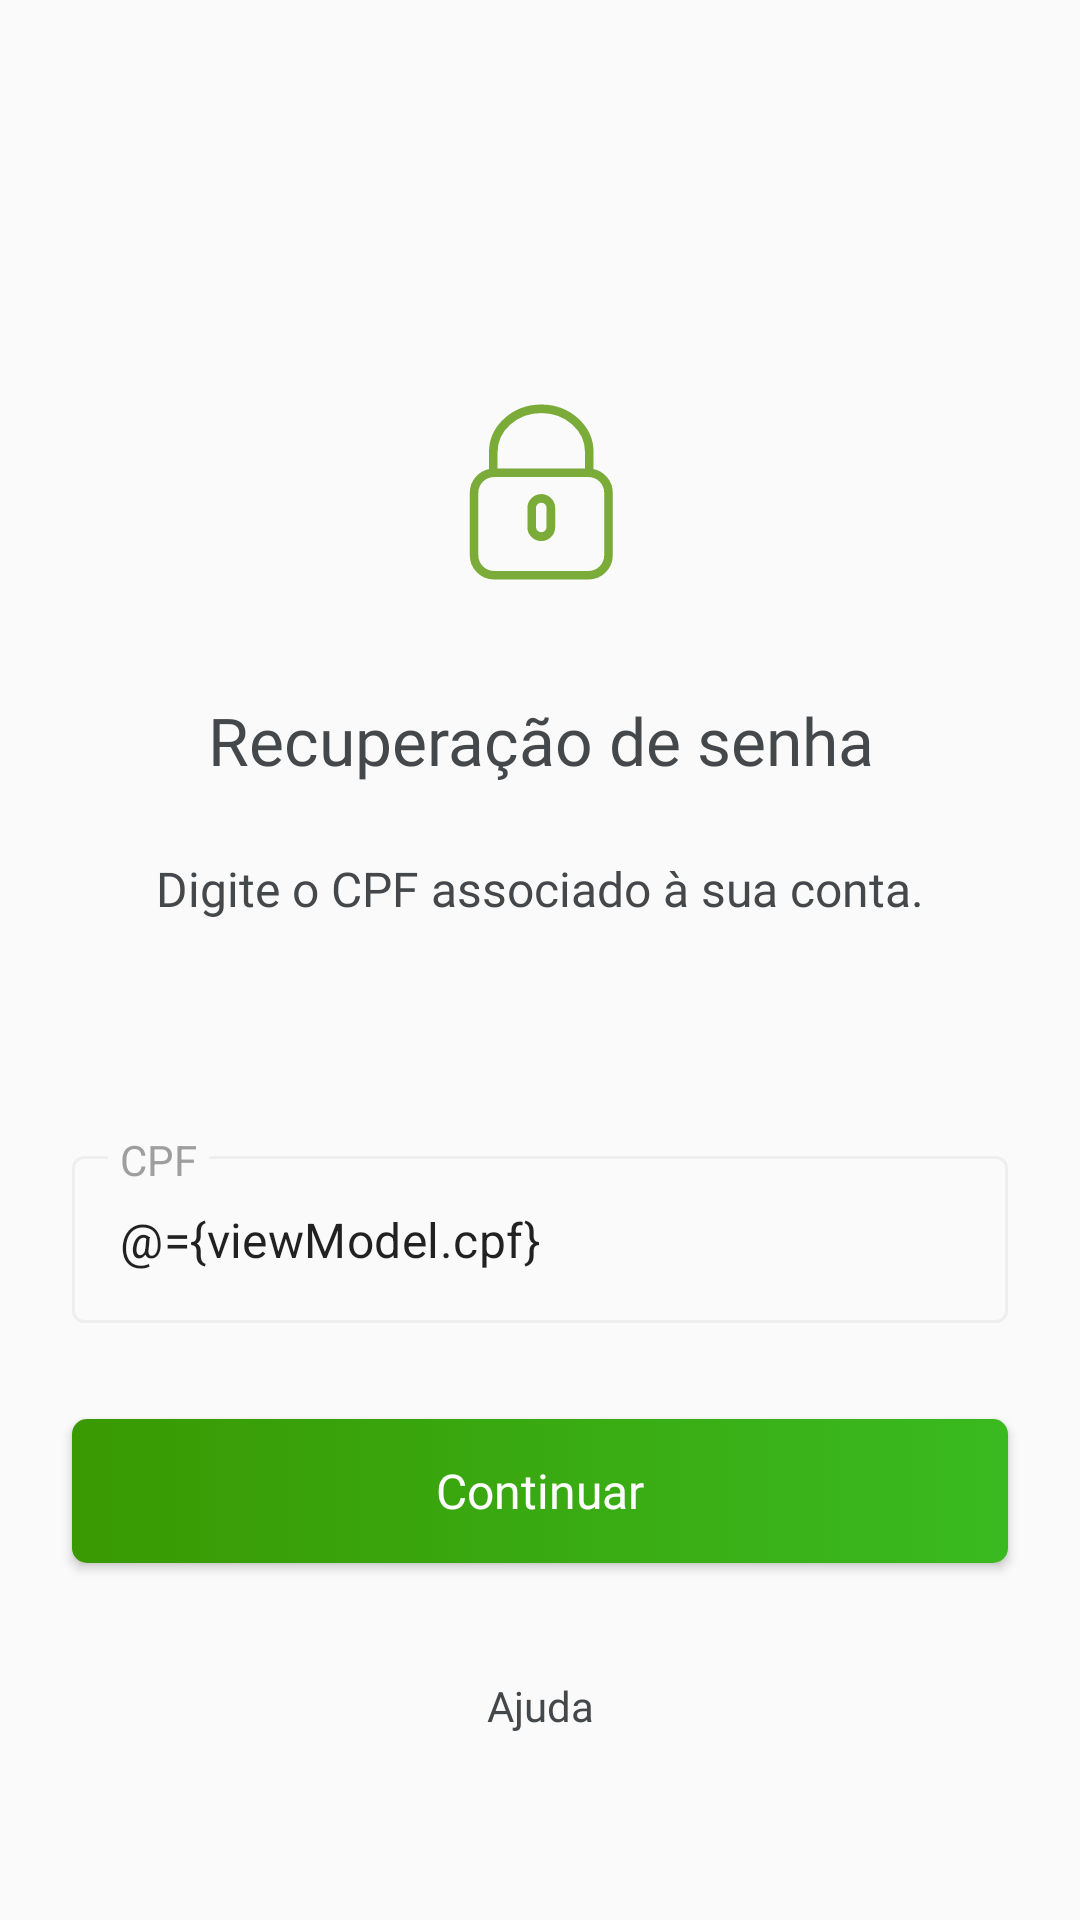

Here is an Android app screen rendered from its layout file. Give the layout XML and the strings, colors and styles it references.
<!-- AndroidManifest.xml: application theme AppTheme -->
<!-- res/layout/fragment_initialization_forgot_password.xml -->
<?xml version="1.0" encoding="utf-8"?>
<layout xmlns:android="http://schemas.android.com/apk/res/android"
    xmlns:app="http://schemas.android.com/apk/res-auto"
    xmlns:tools="http://schemas.android.com/tools">

    <data>

        <variable
            name="viewModel"
            type="br.com.tln.personalcard.usuario.ui.initialization.forgotpassword.InitializationForgotPasswordViewModel" />

        <variable
            name="continueClickListener"
            type="android.view.View.OnClickListener" />

    </data>

    <ScrollView
        android:layout_width="match_parent"
        android:layout_height="match_parent"
        android:background="@color/telenetColorSurface"
        android:fillViewport="true">

        <androidx.constraintlayout.widget.ConstraintLayout
            android:id="@+id/constraint"
            android:layout_width="match_parent"
            android:layout_height="wrap_content"
            android:background="@color/telenetColorSurface">

            <ImageView
                android:id="@+id/initializationForgotPasswordIcon"
                android:layout_width="wrap_content"
                android:layout_height="wrap_content"
                android:layout_marginTop="128dp"
                android:src="@drawable/initialization_password_icon"
                app:layout_constraintEnd_toEndOf="@+id/initializationForgotPasswordEndGuideline"
                app:layout_constraintStart_toStartOf="@+id/initializationForgotPasswordStartGuideline"
                app:layout_constraintTop_toTopOf="parent"
                tools:ignore="ContentDescription" />

            <TextView
                android:id="@+id/initializationForgotPasswordTitle"
                android:layout_width="0dp"
                android:layout_height="wrap_content"
                android:layout_marginTop="32dp"
                android:fontFamily="@font/font_regular"
                android:gravity="center_horizontal"
                android:text="@string/initialization_forgot_password_title"
                android:textColor="@color/telenetColorOnSurface"
                android:textSize="22sp"
                app:layout_constraintEnd_toEndOf="@+id/initializationForgotPasswordEndGuideline"
                app:layout_constraintStart_toStartOf="@+id/initializationForgotPasswordStartGuideline"
                app:layout_constraintTop_toBottomOf="@+id/initializationForgotPasswordIcon" />

            <TextView
                android:id="@+id/initializationForgotPasswordMessage"
                android:layout_width="0dp"
                android:layout_height="wrap_content"
                android:layout_marginTop="24dp"
                android:fontFamily="@font/font_regular"
                android:gravity="center_horizontal"
                android:text="@string/initialization_forgot_password_message"
                android:textColor="@color/telenetColorOnSurface"
                android:textSize="16sp"
                app:layout_constraintEnd_toEndOf="@+id/initializationForgotPasswordEndGuideline"
                app:layout_constraintStart_toStartOf="@+id/initializationForgotPasswordStartGuideline"
                app:layout_constraintTop_toBottomOf="@+id/initializationForgotPasswordTitle"
                tools:text="@string/initialization_welcome_first_access_message" />

            <com.google.android.material.textfield.TextInputLayout
                android:id="@+id/initializationForgotPasswordCpf"
                style="@style/AppTheme.TextInputLayout.OutlinedBox.Dense"
                android:layout_width="0dp"
                android:layout_height="wrap_content"
                android:layout_marginTop="72dp"
                android:hint="@string/initialization_forgot_password_cpf"
                app:layout_constraintEnd_toEndOf="@+id/initializationForgotPasswordEndGuideline"
                app:layout_constraintStart_toStartOf="@+id/initializationForgotPasswordStartGuideline"
                app:layout_constraintTop_toBottomOf="@+id/initializationForgotPasswordMessage">

                <com.google.android.material.textfield.TextInputEditText
                    android:layout_width="match_parent"
                    android:layout_height="wrap_content"
                    android:digits="0123456789.-/"
                    android:inputType="number"
                    android:text="@={viewModel.cpf}"
                    app:mask="@{@string/mask_cpf}" />

            </com.google.android.material.textfield.TextInputLayout>

            <Button
                android:id="@+id/initializationForgotPasswordContinue"
                android:layout_width="0dp"
                android:layout_height="wrap_content"
                android:layout_marginTop="32dp"
                android:layout_marginBottom="40dp"
                android:background="@drawable/button_client"
                android:fontFamily="@font/font_regular"
                android:onClickListener="@{continueClickListener}"
                android:text="@string/initialization_forgot_password_continue"
                android:textAllCaps="false"
                android:textColor="@color/button_client"
                android:textSize="16sp"
                app:layout_constraintEnd_toEndOf="@+id/initializationForgotPasswordEndGuideline"
                app:layout_constraintStart_toStartOf="@+id/initializationForgotPasswordStartGuideline"
                app:layout_constraintTop_toBottomOf="@+id/initializationForgotPasswordCpf" />

            <TextView
                android:id="@+id/initializationForgotPasswordHelp"
                android:layout_width="0dp"
                android:layout_height="wrap_content"
                android:layout_marginTop="20dp"
                android:layout_marginBottom="24dp"
                android:fontFamily="@font/font_regular"
                android:gravity="center"
                android:onClickListener="@{() -> viewModel.helpClicked()}"
                android:padding="18dp"
                android:text="@string/initialization_forgot_password_help"
                android:textColor="@color/telenetColorOnSurface"
                android:textSize="14sp"
                app:layout_constraintBottom_toBottomOf="parent"
                app:layout_constraintEnd_toEndOf="@+id/initializationForgotPasswordEndGuideline"
                app:layout_constraintStart_toStartOf="@+id/initializationForgotPasswordStartGuideline"
                app:layout_constraintTop_toBottomOf="@+id/initializationForgotPasswordContinue"
                app:layout_constraintVertical_bias="0" />

            <androidx.constraintlayout.widget.Guideline
                android:id="@+id/initializationForgotPasswordStartGuideline"
                android:layout_width="wrap_content"
                android:layout_height="wrap_content"
                android:orientation="vertical"
                app:layout_constraintGuide_begin="24dp" />

            <androidx.constraintlayout.widget.Guideline
                android:id="@+id/initializationForgotPasswordEndGuideline"
                android:layout_width="wrap_content"
                android:layout_height="wrap_content"
                android:orientation="vertical"
                app:layout_constraintGuide_end="24dp" />

        </androidx.constraintlayout.widget.ConstraintLayout>

    </ScrollView>

</layout>
<!-- resources referenced by this layout -->
<resources>
  <color name="telenetColorOnSurface">#45484a</color>
  <color name="telenetColorSurface">#fafafa</color>
  <!-- drawable button_client (drawable) -->
  <?xml version="1.0" encoding="utf-8"?>
  <selector xmlns:android="http://schemas.android.com/apk/res/android">
      <item android:drawable="@drawable/button_client_enabled" android:state_enabled="true" />
      <item android:drawable="@drawable/button_client_disabled" android:state_enabled="false" />
      <item android:drawable="@drawable/button_client_disabled" />
  </selector>
  <string name="initialization_forgot_password_continue">Continuar</string>
  <string name="initialization_forgot_password_cpf">CPF</string>
  <string name="initialization_forgot_password_help">Ajuda</string>
  <string name="initialization_forgot_password_message">Digite o CPF associado à sua conta.</string>
  <string name="initialization_forgot_password_title">Recuperação de senha</string>
  <string name="initialization_welcome_first_access_message">Utilize o seu CPF e a senha que acabou de criar para entrar nas próximas vezes.</string>
  <string name="mask_cpf">[000].[000].[000]-[00]</string>
  <color name="edit_text_hint_color">#9e9e9e</color>
  <color name="edit_text_focused_outline_color">#eeeeee</color>
  <style name="AppTheme.TextInputLayout.OutlinedBox.Dense.Hint" parent="TextAppearance.Design.Hint">
          <item name="android:textColor">@color/edit_text_hint_color</item>
          <item name="android:textSize">14sp</item>
      </style>
  <style name="AppTheme.TextInputLayout.OutlinedBox.Dense.HelperText" parent="TextAppearance.Design.HelperText" />
  <style name="AppTheme.TextInputLayout.OutlinedBox.Dense.Error" parent="TextAppearance.Design.Error">
          <item name="android:textColor">@color/telenetColorError</item>
      </style>
  <style name="AppTheme.TextInputLayout.OutlinedBox.Dense.Counter" parent="TextAppearance.Design.Counter" />
  <style name="AppTheme.TextInputLayout.OutlinedBox.Dense.Counter.Overflow" parent="TextAppearance.Design.Counter.Overflow" />
  <color name="telenetColorPrimary">#35a61e</color>
  <color name="telenetColorPrimaryVariant">#287f14</color>
  <color name="telenetColorSecondary">#f4f8ef</color>
  <color name="telenetColorError">#ef5350</color>
  <style name="AppTheme.Toolbar" parent="Widget.MaterialComponents.Toolbar">
          <item name="subtitleTextAppearance">@style/AppTheme.Toolbar.Subtitle</item>
          <item name="titleTextAppearance">@style/AppTheme.Toolbar.Title</item>
      </style>
  <style name="AppTheme.Drawer" parent="@style/Widget.AppCompat.DrawerArrowToggle">
          <item name="color">@color/telenetColorOnPrimary</item>
      </style>
  <color name="white">#ffffff</color>
  <dimen name="client_button_radius">5dp</dimen>
  <color name="button_client_enabled_gradient_end">#3aba20</color>
  <color name="button_client_enabled_gradient_start">#399903</color>
  <color name="button_client_disabled_gradient_end">#bdbdbd</color>
  <color name="button_client_disabled_gradient_start">#9e9e9e</color>
  <style name="AppTheme.Toolbar.Subtitle" parent="TextAppearance.Widget.AppCompat.Toolbar.Subtitle">
          <item name="android:fontFamily">@font/font_regular</item>
          <item name="android:textSize">16sp</item>
          <item name="android:textColor">@color/telenetColorOnPrimary</item>
      </style>
  <style name="AppTheme.Toolbar.Title" parent="TextAppearance.Widget.AppCompat.Toolbar.Title">
          <item name="android:fontFamily">@font/font_regular</item>
          <item name="android:textSize">20sp</item>
          <item name="android:textColor">@color/telenetColorOnPrimary</item>
      </style>
  <color name="telenetColorOnPrimary">#ffffff</color>
</resources>
